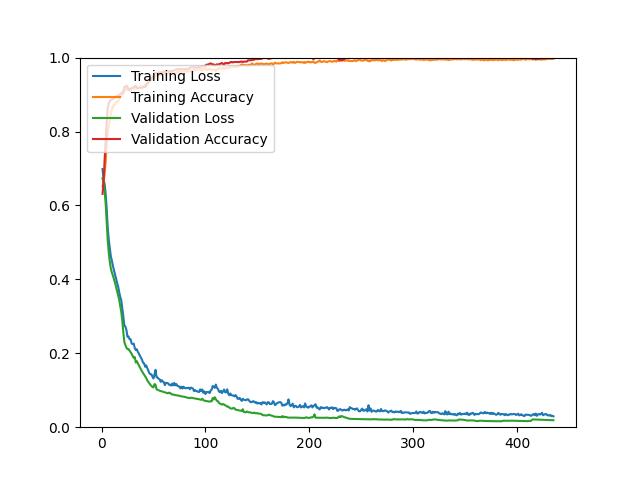

The file beside this chart, header and first rows:
epoch, loss, acc, val_loss, val_acc
1, 0.6985, 0.6525, 0.6736, 0.6313
2, 0.6701, 0.6626, 0.6604, 0.6639
3, 0.6574, 0.6839, 0.6386, 0.7229
4, 0.6318, 0.7185, 0.6049, 0.7747
5, 0.5907, 0.7639, 0.5521, 0.8265
6, 0.5393, 0.7969, 0.5046, 0.8651
7, 0.5070, 0.8165, 0.4713, 0.8759
8, 0.4853, 0.8304, 0.4472, 0.8831
9, 0.4614, 0.8486, 0.4288, 0.8855
10, 0.4505, 0.8600, 0.4184, 0.8867
11, 0.4360, 0.8676, 0.4101, 0.8892
12, 0.4245, 0.8721, 0.4003, 0.8892
13, 0.4139, 0.8725, 0.3908, 0.8916
14, 0.4023, 0.8805, 0.3796, 0.8952
15, 0.3907, 0.8796, 0.3687, 0.8952
16, 0.3811, 0.8821, 0.3577, 0.8976
17, 0.3656, 0.8872, 0.3452, 0.8988
18, 0.3528, 0.8936, 0.3294, 0.9012
19, 0.3434, 0.8951, 0.3123, 0.9036
20, 0.3221, 0.8998, 0.2883, 0.9048
21, 0.2999, 0.9010, 0.2561, 0.9096
22, 0.2738, 0.9094, 0.2304, 0.9205
23, 0.2724, 0.9144, 0.2216, 0.9205
24, 0.2626, 0.9133, 0.2153, 0.9241
25, 0.2448, 0.9157, 0.2113, 0.9229
26, 0.2452, 0.9144, 0.2113, 0.9120
27, 0.2382, 0.9114, 0.2072, 0.9133
28, 0.2377, 0.9089, 0.2031, 0.9157
29, 0.2266, 0.9177, 0.1986, 0.9181
30, 0.2249, 0.9177, 0.1932, 0.9181
31, 0.2262, 0.9156, 0.1874, 0.9205
32, 0.2146, 0.9165, 0.1896, 0.9217
33, 0.2086, 0.9182, 0.1749, 0.9241
34, 0.2108, 0.9164, 0.1784, 0.9181
35, 0.2035, 0.9173, 0.1730, 0.9181
36, 0.1990, 0.9174, 0.1674, 0.9181
37, 0.1930, 0.9206, 0.1616, 0.9181
38, 0.1881, 0.9210, 0.1560, 0.9181
39, 0.1824, 0.9221, 0.1510, 0.9181
40, 0.1744, 0.9229, 0.1465, 0.9193
41, 0.1728, 0.9216, 0.1418, 0.9205
42, 0.1635, 0.9265, 0.1372, 0.9205
43, 0.1671, 0.9229, 0.1332, 0.9253
44, 0.1603, 0.9293, 0.1270, 0.9313
45, 0.1534, 0.9303, 0.1228, 0.9325
46, 0.1465, 0.9381, 0.1184, 0.9373
47, 0.1435, 0.9388, 0.1147, 0.9386
48, 0.1430, 0.9389, 0.1117, 0.9422
49, 0.1368, 0.9431, 0.1089, 0.9470
50, 0.1318, 0.9445, 0.1077, 0.9494
51, 0.1423, 0.9463, 0.1166, 0.9578
52, 0.1552, 0.9480, 0.1153, 0.9590
53, 0.1351, 0.9528, 0.1023, 0.9566
54, 0.1341, 0.9498, 0.1010, 0.9566
55, 0.1309, 0.9526, 0.0997, 0.9590
56, 0.1294, 0.9524, 0.0987, 0.9602
57, 0.1227, 0.9551, 0.0977, 0.9602
58, 0.1272, 0.9539, 0.0970, 0.9602
59, 0.1235, 0.9571, 0.0961, 0.9602
60, 0.1219, 0.9552, 0.0952, 0.9614
... 375 more rows
